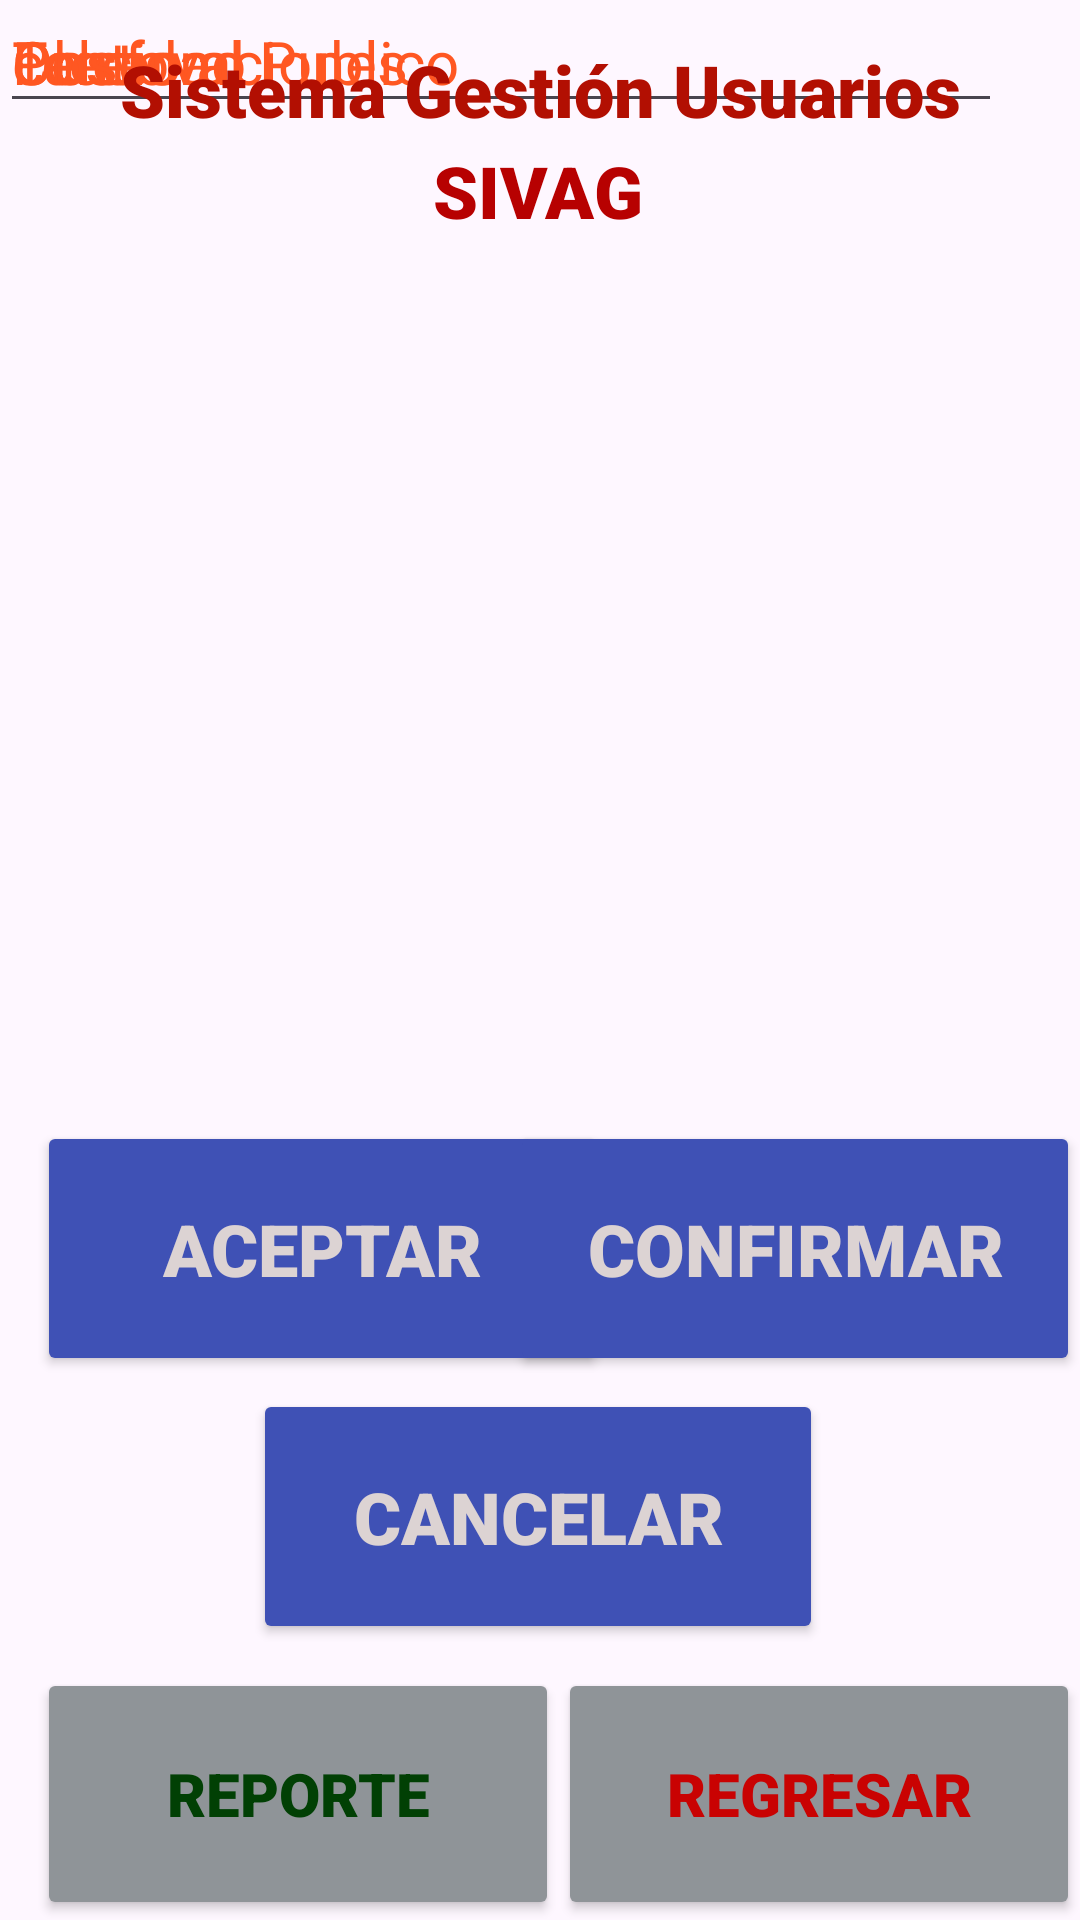

The Android layout XML behind this screen, and the referenced resources:
<!-- AndroidManifest.xml: application theme Theme.SivagEvidencia -->
<!-- res/layout/activity_main4.xml -->
<?xml version="1.0" encoding="utf-8"?>
<androidx.constraintlayout.widget.ConstraintLayout xmlns:android="http://schemas.android.com/apk/res/android"
    xmlns:app="http://schemas.android.com/apk/res-auto"
    xmlns:tools="http://schemas.android.com/tools"
    android:layout_width="match_parent"
    android:layout_height="match_parent"
    tools:context=".MainActivity4">

    <com.google.android.material.textfield.TextInputEditText
        android:id="@+id/textInputEditText4"
        android:layout_width="334dp"
        android:layout_height="41dp"
        android:hint="hint"
        android:shadowColor="#03A9F4"
        android:text="Telefono"
        android:textColor="#FF5722"
        android:textSize="20sp"
        tools:layout_editor_absoluteX="35dp"
        tools:layout_editor_absoluteY="105dp" />

    <com.google.android.material.textfield.TextInputEditText
        android:id="@+id/textInputEditText5"
        android:layout_width="334dp"
        android:layout_height="41dp"
        android:hint="hint"
        android:shadowColor="#03A9F4"
        android:text="cantidad"
        android:textColor="#FF5722"
        android:textSize="20sp"
        tools:layout_editor_absoluteX="35dp"
        tools:layout_editor_absoluteY="161dp" />

    <com.google.android.material.textfield.TextInputEditText
        android:id="@+id/textInputEditText6"
        android:layout_width="334dp"
        android:layout_height="41dp"
        android:hint="hint"
        android:shadowColor="#03A9F4"
        android:text="Costo"
        android:textColor="#FF5722"
        android:textSize="20sp"
        tools:layout_editor_absoluteX="35dp"
        tools:layout_editor_absoluteY="221dp" />

    <com.google.android.material.textfield.TextInputEditText
        android:id="@+id/textInputEditText11"
        android:layout_width="334dp"
        android:layout_height="41dp"
        android:hint="hint"
        android:shadowColor="#03A9F4"
        android:text="Precio al Publico"
        android:textColor="#FF5722"
        android:textSize="20sp"
        tools:layout_editor_absoluteX="38dp"
        tools:layout_editor_absoluteY="286dp" />

    <com.google.android.material.textfield.TextInputEditText
        android:id="@+id/textInputEditText12"
        android:layout_width="334dp"
        android:layout_height="41dp"
        android:hint="hint"
        android:shadowColor="#03A9F4"
        android:text="Observaciones"
        android:textColor="#FF5722"
        android:textSize="20sp"
        tools:layout_editor_absoluteX="38dp"
        tools:layout_editor_absoluteY="354dp" />

    <Button
        android:id="@+id/button14"
        android:layout_width="190dp"
        android:layout_height="85dp"
        android:backgroundTint="#3F51B5"
        android:fontFamily="sans-serif-black"
        android:shadowColor="#3F51B5"
        android:text="Aceptar"
        android:textColor="#DCD3D3"
        android:textColorHighlight="#3F51B5"
        android:textColorHint="#3F51B5"
        android:textColorLink="#3F51B5"
        android:textSize="24sp"
        app:layout_constraintBottom_toBottomOf="parent"
        app:layout_constraintEnd_toEndOf="parent"
        app:layout_constraintHorizontal_bias="0.072"
        app:layout_constraintStart_toStartOf="parent"
        app:layout_constraintTop_toTopOf="parent"
        app:layout_constraintVertical_bias="0.673"
        app:rippleColor="#3F51B5"
        app:strokeColor="#3F51B5" />

    <Button
        android:id="@+id/button15"
        android:layout_width="190dp"
        android:layout_height="85dp"
        android:backgroundTint="#3F51B5"
        android:fontFamily="sans-serif-black"
        android:shadowColor="#3F51B5"
        android:text="Confirmar"
        android:textColor="#DCD3D3"
        android:textColorHighlight="#3F51B5"
        android:textColorHint="#3F51B5"
        android:textColorLink="#3F51B5"
        android:textSize="24sp"
        app:layout_constraintBottom_toBottomOf="parent"
        app:layout_constraintEnd_toEndOf="parent"
        app:layout_constraintHorizontal_bias="1.0"
        app:layout_constraintStart_toStartOf="parent"
        app:layout_constraintTop_toTopOf="parent"
        app:layout_constraintVertical_bias="0.673"
        app:rippleColor="#3F51B5"
        app:strokeColor="#3F51B5" />

    <Button
        android:id="@+id/button16"
        android:layout_width="190dp"
        android:layout_height="85dp"
        android:backgroundTint="#3F51B5"
        android:fontFamily="sans-serif-black"
        android:shadowColor="#3F51B5"
        android:text="Cancelar"
        android:textColor="#DCD3D3"
        android:textColorHighlight="#3F51B5"
        android:textColorHint="#3F51B5"
        android:textColorLink="#3F51B5"
        android:textSize="24sp"
        app:layout_constraintBottom_toBottomOf="parent"
        app:layout_constraintEnd_toEndOf="parent"
        app:layout_constraintHorizontal_bias="0.497"
        app:layout_constraintStart_toStartOf="parent"
        app:layout_constraintTop_toTopOf="parent"
        app:layout_constraintVertical_bias="0.834"
        app:rippleColor="#3F51B5"
        app:strokeColor="#3F51B5" />

    <Button
        android:id="@+id/button17"
        android:layout_width="174dp"
        android:layout_height="84dp"
        android:backgroundTint="#8F9498"
        android:fontFamily="sans-serif-black"
        android:text="Reporte"
        android:textColor="#014004"
        android:textSize="20sp"
        app:layout_constraintBottom_toBottomOf="parent"
        app:layout_constraintEnd_toEndOf="parent"
        app:layout_constraintHorizontal_bias="0.067"
        app:layout_constraintStart_toStartOf="parent"
        app:layout_constraintTop_toTopOf="parent"
        app:layout_constraintVertical_bias="1.0" />

    <Button
        android:id="@+id/button18"
        android:layout_width="174dp"
        android:layout_height="84dp"
        android:backgroundTint="#8F9498"
        android:fontFamily="sans-serif-black"
        android:text="Regresar"
        android:textColor="#C90202"
        android:textSize="20sp"
        app:layout_constraintBottom_toBottomOf="parent"
        app:layout_constraintEnd_toEndOf="parent"
        app:layout_constraintHorizontal_bias="1.0"
        app:layout_constraintStart_toStartOf="parent"
        app:layout_constraintTop_toTopOf="parent"
        app:layout_constraintVertical_bias="1.0" />

    <TextView
        android:id="@+id/textView10"
        android:layout_width="341dp"
        android:layout_height="39dp"
        android:fontFamily="sans-serif-black"
        android:text="Sistema Gestión Usuarios"
        android:textAlignment="center"
        android:textColor="#B20F02"
        android:textSize="24sp"
        app:layout_constraintBottom_toBottomOf="parent"
        app:layout_constraintEnd_toEndOf="parent"
        app:layout_constraintStart_toStartOf="parent"
        app:layout_constraintTop_toTopOf="parent"
        app:layout_constraintVertical_bias="0.023" />

    <TextView
        android:id="@+id/textView11"
        android:layout_width="wrap_content"
        android:layout_height="wrap_content"
        android:fontFamily="sans-serif-black"
        android:text="SIVAG"
        android:textColor="#B70101"
        android:textSize="24sp"
        app:layout_constraintBottom_toBottomOf="parent"
        app:layout_constraintEnd_toEndOf="parent"
        app:layout_constraintHorizontal_bias="0.498"
        app:layout_constraintStart_toStartOf="parent"
        app:layout_constraintTop_toTopOf="parent"
        app:layout_constraintVertical_bias="0.078" />
</androidx.constraintlayout.widget.ConstraintLayout>
<!-- resources referenced by this layout -->
<resources>
  <style name="Theme.SivagEvidencia" parent="Base.Theme.SivagEvidencia" />
  <style name="Base.Theme.SivagEvidencia" parent="Theme.Material3.DayNight.NoActionBar">
          
          
      </style>
</resources>
